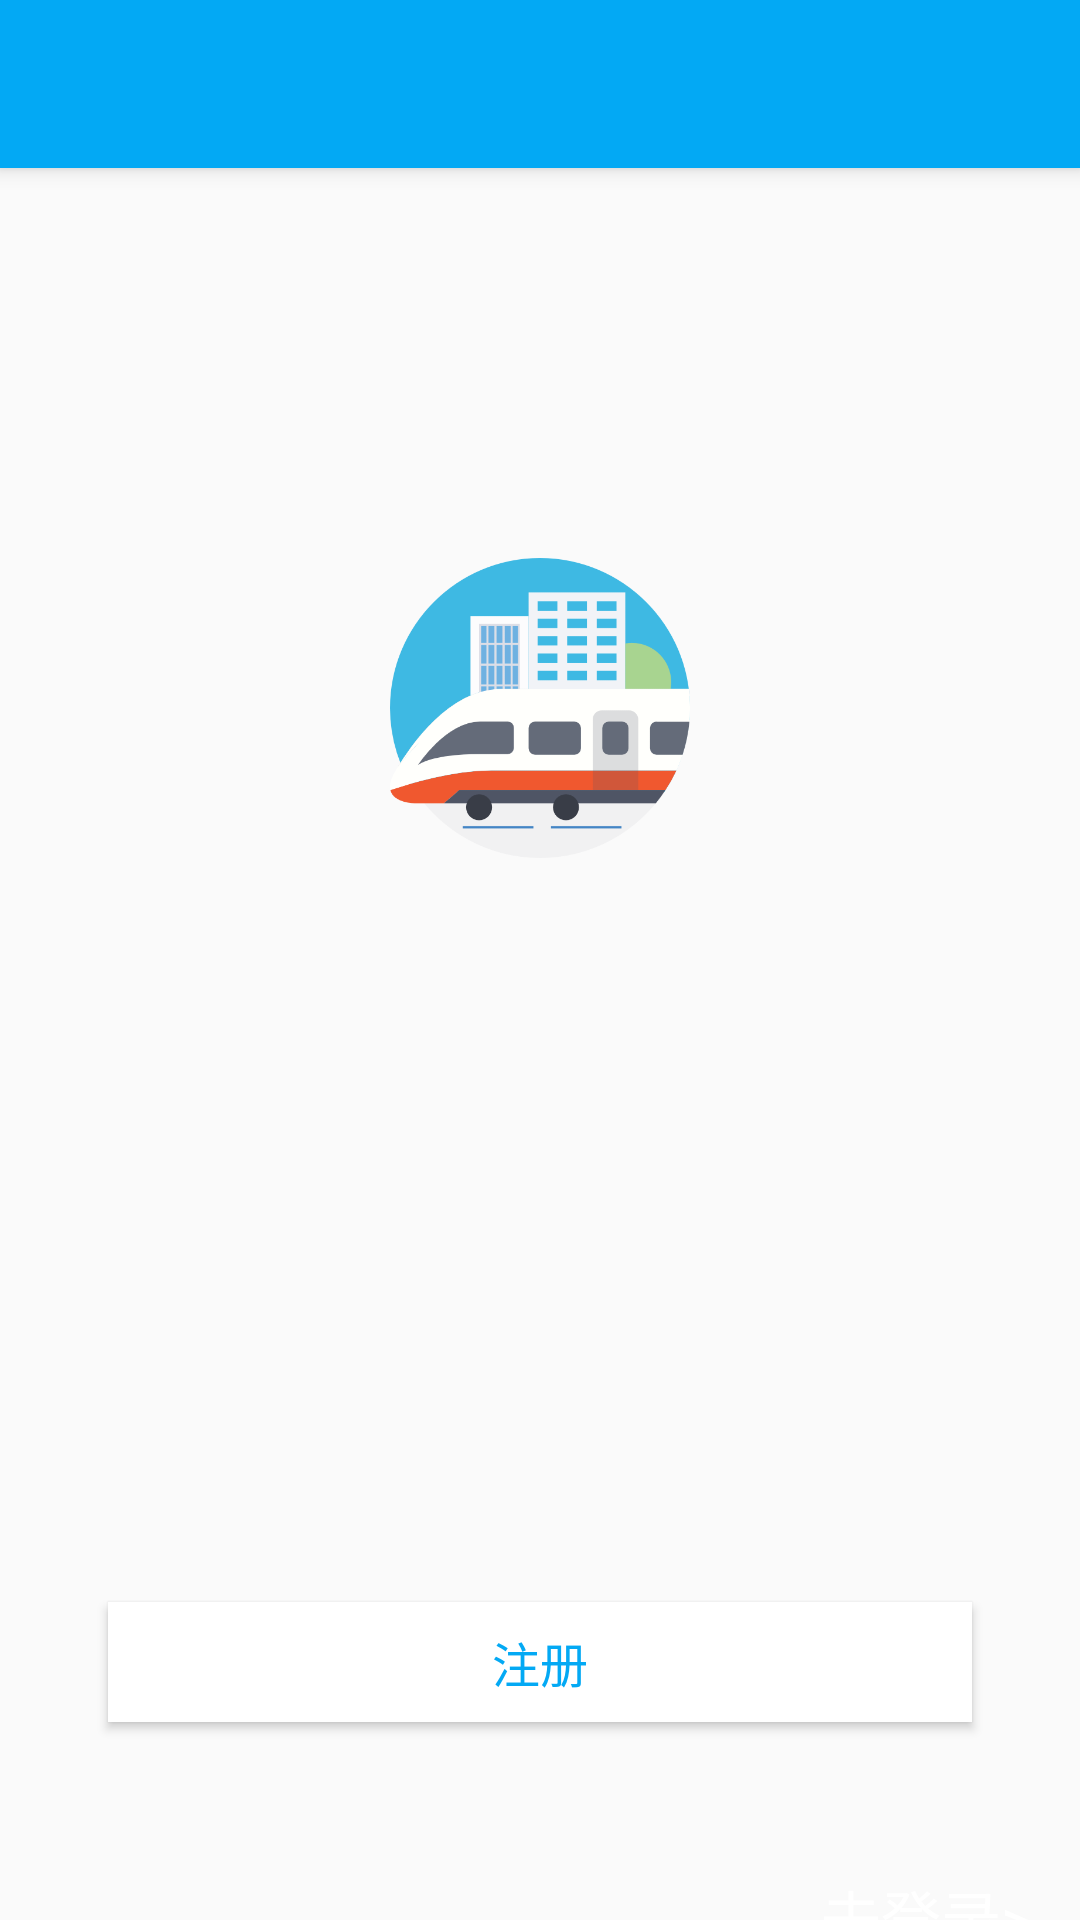

Reconstruct the res/layout file that produces this screen, plus the resources it refers to.
<!-- AndroidManifest.xml: activity theme AppTheme.NoActionBar -->
<!-- res/layout/activity_register.xml -->
<?xml version="1.0" encoding="utf-8"?>
<android.support.design.widget.CoordinatorLayout xmlns:android="http://schemas.android.com/apk/res/android"
    xmlns:app="http://schemas.android.com/apk/res-auto"
    xmlns:tools="http://schemas.android.com/tools"
    android:layout_width="match_parent"
    android:layout_height="match_parent"
    tools:context=".loginAndRegister.view.RegisterActivity">

    <android.support.design.widget.AppBarLayout
        android:fitsSystemWindows="true"

        android:layout_width="match_parent"
        android:layout_height="wrap_content"
        android:theme="@style/AppTheme.AppBarOverlay">

        <android.support.v7.widget.Toolbar
            android:id="@+id/toolbar"
            android:layout_width="match_parent"
            android:layout_height="?attr/actionBarSize"
            android:background="?attr/colorPrimary"
            app:popupTheme="@style/AppTheme.PopupOverlay" />

    </android.support.design.widget.AppBarLayout>

    <include layout="@layout/content_register" />
</android.support.design.widget.CoordinatorLayout>
<!-- res/layout/content_register.xml (included above) -->
<?xml version="1.0" encoding="utf-8"?>
<LinearLayout xmlns:android="http://schemas.android.com/apk/res/android"
    xmlns:app="http://schemas.android.com/apk/res-auto"
    xmlns:tools="http://schemas.android.com/tools"
    android:layout_width="match_parent"
    android:layout_height="match_parent"
    android:layout_marginTop="50dp"
    android:paddingLeft="@dimen/activity_horizontal_margin"
    android:paddingRight="@dimen/activity_horizontal_margin"
    android:paddingTop="@dimen/activity_vertical_margin"
    app:layout_behavior="@string/appbar_scrolling_view_behavior"
    tools:context=".loginAndRegister.control.RegisterActivity"
    tools:showIn="@layout/activity_register"
    android:orientation="vertical"
    android:gravity="center_horizontal">

    <ImageView
        android:id="@+id/image"
        android:layout_width="100dp"
        android:layout_height="100dp"
        android:layout_centerHorizontal="true"
        android:layout_marginTop="64dp"
        android:background="@drawable/welcome_logo" />
    <android.support.v4.view.ViewPager
        android:layout_marginTop="@dimen/double_activity_vertical_margin"
        android:id="@+id/viewPager"
        android:layout_width="match_parent"
        android:layout_height="200dp"/>

    <Button
        android:id="@+id/btnRegister"
        android:layout_width="match_parent"
        android:layout_height="40dp"
        android:layout_below="@+id/linear"
        android:layout_marginLeft="20dp"
        android:layout_marginRight="20dp"
        android:layout_marginTop="@dimen/activity_vertical_margin"
        android:background="@android:color/white"
        android:text="注册"
        android:textColor="@color/colorPrimary"
        android:textSize="@dimen/activity_horizontal_margin" />

    <TextView
        android:id="@+id/tvSeverMsg"
        android:layout_width="match_parent"
        android:layout_height="50dp"
        android:layout_below="@+id/btnRegister"
        android:textColor="@android:color/holo_red_light" />

    <TextView
        android:id="@+id/tvLogin"
        android:layout_width="match_parent"
        android:layout_height="30dp"
        android:layout_alignParentBottom="true"
        android:gravity="right"
        android:text="去登录>"
        android:textColor="@android:color/white"
        android:textSize="20dp" />
</LinearLayout>
<!-- resources referenced by this layout -->
<resources>
  <color name="colorPrimary">#ff03a9f4</color>
  <dimen name="activity_horizontal_margin">16dp</dimen>
  <dimen name="activity_vertical_margin">16dp</dimen>
  <dimen name="double_activity_vertical_margin">32dp</dimen>
  <!-- drawable welcome_logo: png bitmap (drawable, 18534 bytes) -->
  <style name="AppTheme.AppBarOverlay" parent="ThemeOverlay.AppCompat.Dark.ActionBar" />
  <style name="AppTheme.PopupOverlay" parent="ThemeOverlay.AppCompat.Light" />
  <style name="AppTheme.NoActionBar">
          <item name="windowActionBar">false</item>
          <item name="windowNoTitle">true</item>
          <item name="android:windowTranslucentStatus">true</item>
      </style>
</resources>
